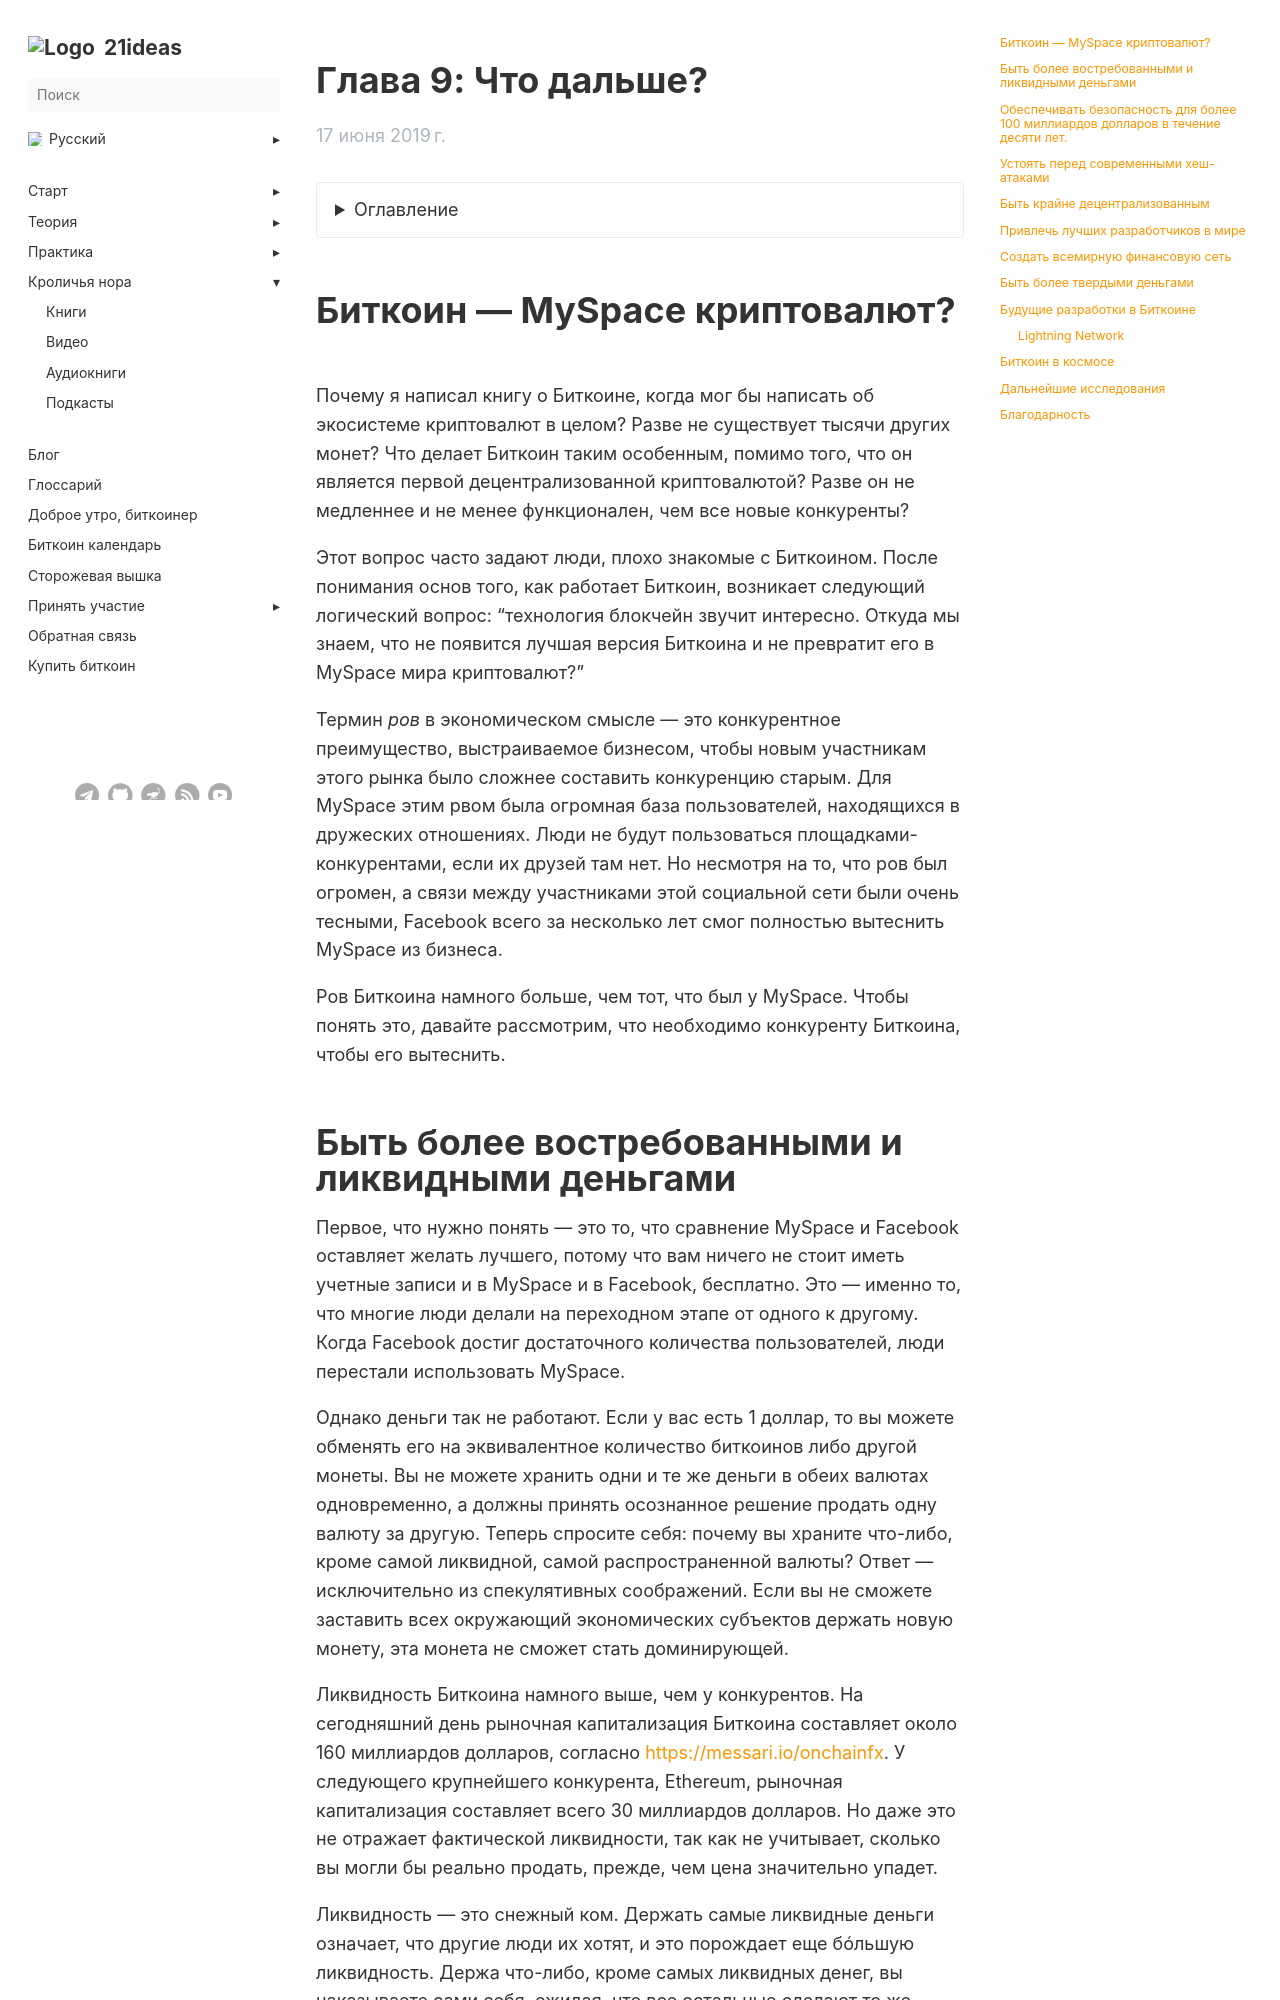

repository: 21ideas-org/21ideas.org · page: izobretaem-bitkoin/glava-9/index.html · generator: jekyll

---
title: "Глава 9: Что дальше?"
h1: "Глава 9: Что дальше?"
tags: ["книга", "новичкам", "основы"]
description: "Почему я написал книгу о Биткоине, когда мог бы написать об экосистеме криптовалют в целом? Разве не существует тысячи других монет? Что делает Биткоин таким особенным, помимо того, что он является первой децентрализованной
криптовалютой? Разве он не медленнее и не менее функционален, чем все новые конкуренты?"
url: izobretaem-bitkoin/glava-9
aliases: ['/book-inventing-bitcoin-chapter-9']
date: 2019-06-17
bookFlatSection: false
bookToc: true
weight: 10
---

{{< details "Оглавление" "..." >}}

[Главная страница](/izobretaem-bitkoin)

[Вступление](/izobretaem-bitkoin/vstuplenie)  

[Глава 1: Что такое Биткоин](/izobretaem-bitkoin/glava-1)

[Глава 2: Отказываемся от посредника](/izobretaem-bitkoin/glava-2)

[Глава 3: Proof of Work](/izobretaem-bitkoin/glava-3)

[Глава 4: Майнинг](/izobretaem-bitkoin/glava-4)

[Глава 5: Обеспечение безопасности реестра](/izobretaem-bitkoin/glava-5)

[Глава 6: Форки и атаки 51%](/izobretaem-bitkoin/glava-6)

[Глава 7: Учетные записи, не идентифицирующие личность](/izobretaem-bitkoin/glava-7)

[Глава 8: Кто устанавливает правила?](/izobretaem-bitkoin/glava-8)

[Глава 9: Что дальше?](/izobretaem-bitkoin/glava-9)

{{< /details >}}

# Биткоин — MySpace криптовалют?

Почему я написал книгу о Биткоине, когда мог бы написать об экосистеме криптовалют в целом? Разве не существует тысячи других монет? Что делает Биткоин таким особенным, помимо того, что он является первой децентрализованной криптовалютой? Разве он не медленнее и не менее функционален, чем все новые конкуренты?

Этот вопрос часто задают люди, плохо знакомые с Биткоином. После понимания основ того, как работает Биткоин, возникает следующий логический вопрос: “технология блокчейн звучит интересно. Откуда мы знаем, что не появится лучшая версия Биткоина и не превратит его в MySpace мира криптовалют?”

Термин _ров_ в экономическом смысле — это конкурентное преимущество, выстраиваемое бизнесом, чтобы новым участникам этого рынка было сложнее составить конкуренцию старым. Для MySpace этим рвом была огромная база пользователей, находящихся в дружеских отношениях. Люди не будут пользоваться площадками-конкурентами, если их друзей там нет. Но несмотря на то, что ров был огромен, а связи между участниками этой социальной сети были очень тесными, Facebook всего за несколько лет смог полностью вытеснить MySpace из бизнеса.

Ров Биткоина намного больше, чем тот, что был у MySpace. Чтобы понять это, давайте рассмотрим, что необходимо конкуренту Биткоина, чтобы его вытеснить.
